The GitHub repository springboardmentor27300a/AI-Powered-Food-Freshness-Detection-and-Predictive-Shelf-Life-Monitoring-Platform contains a labelled image folder "dataset" with 3 categories: fresh, less fresh, rotten. Examples follow, each with its label.

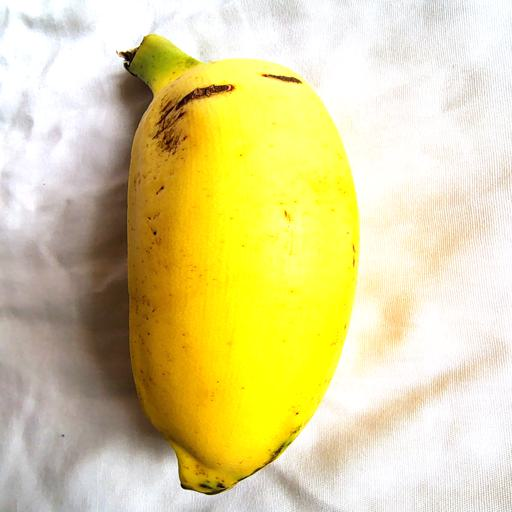
Label: fresh

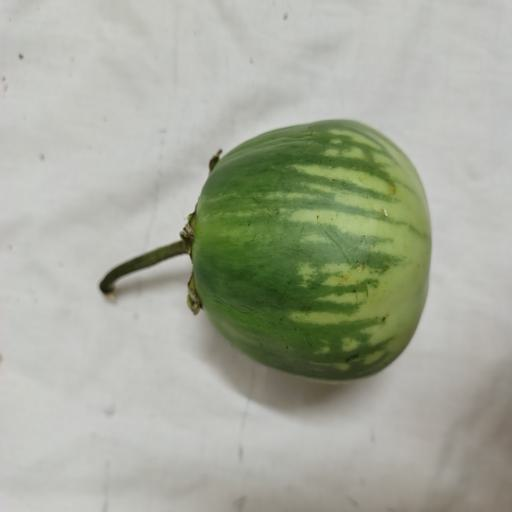
Label: less fresh

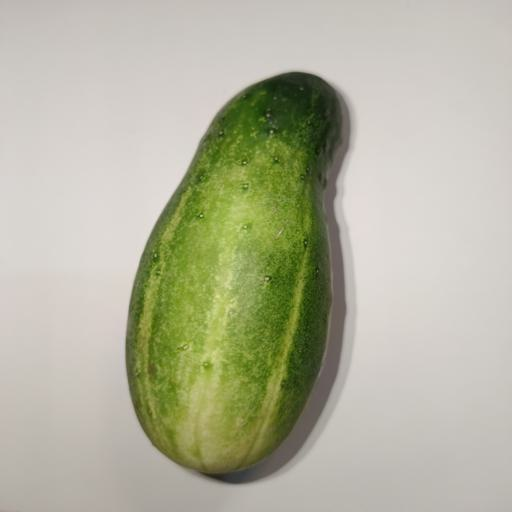
Label: fresh

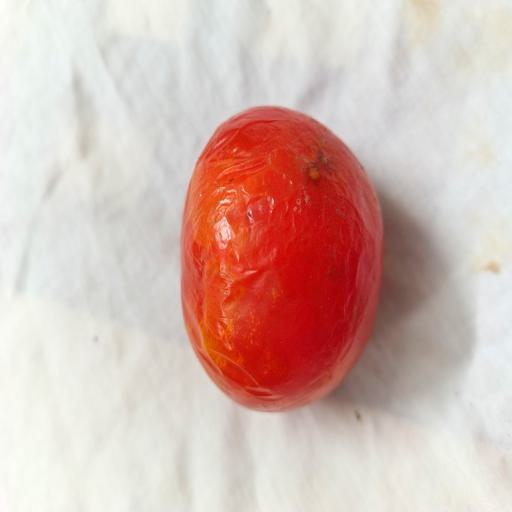
Label: rotten

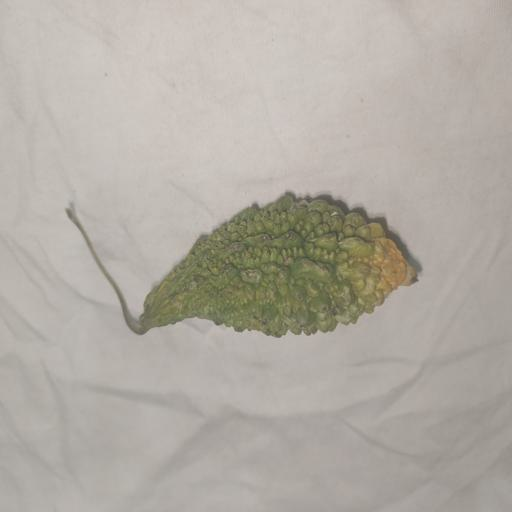
Label: less fresh

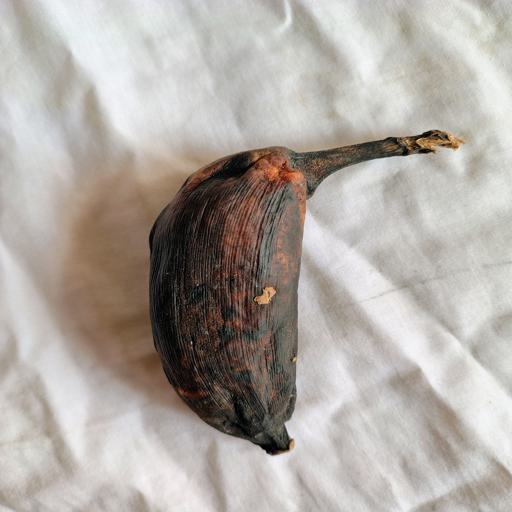
Label: rotten
